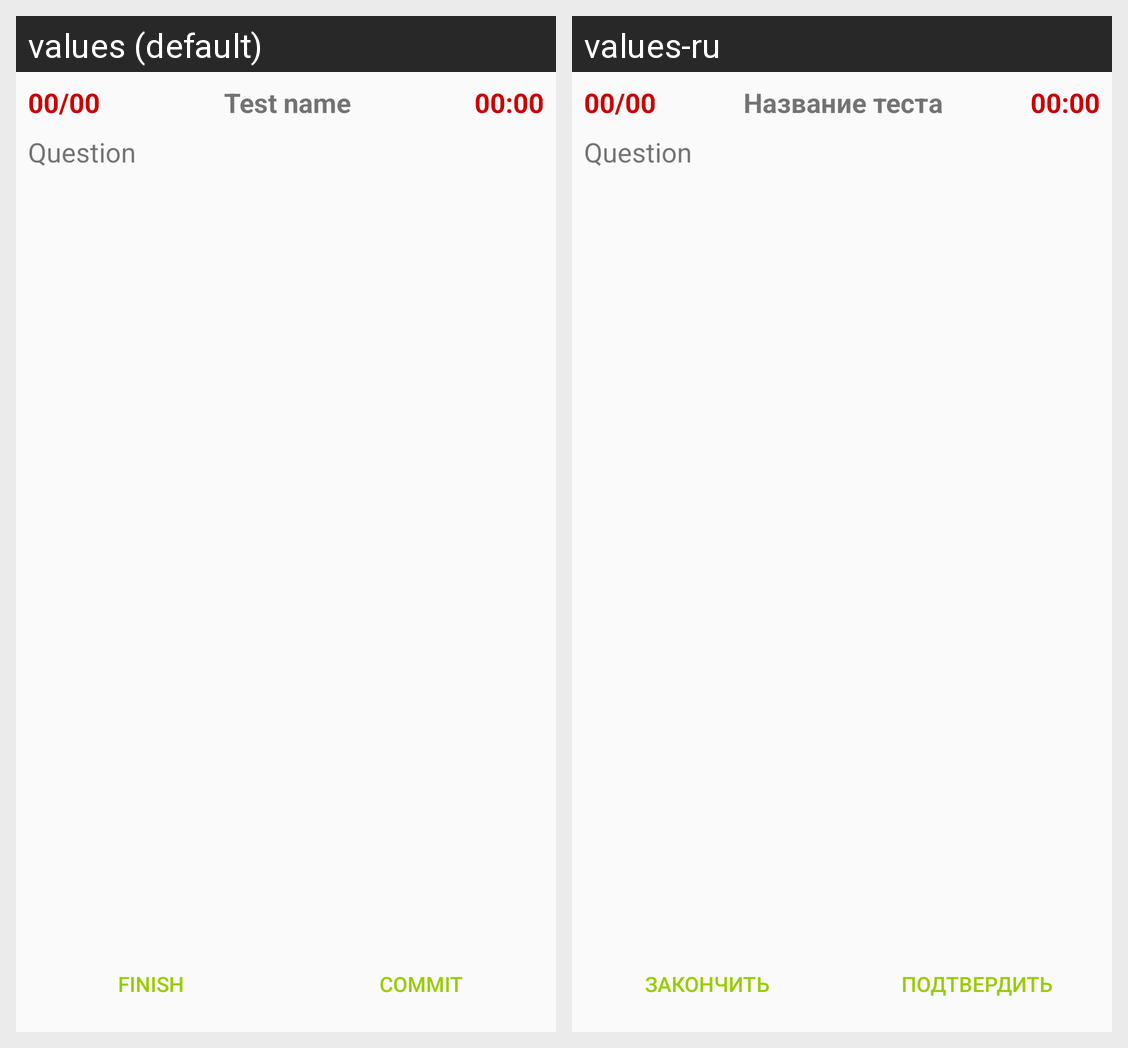

For this localized Android screen grid, give each drawn string resource with its value in every locale shown.
Android screen res/layout/fragment_session_process.xml rendered under 2 locales, left to right: values (default), values-ru. Device: Nexus 5 (rendered at 1080×1920; each locale shown at half size, 540×960, under a caption strip naming it); theme AppTheme.
Strings drawn on this screen, with the default value and each locale's value (text and hints the layout hard-codes, and strings that could not be matched under every locale, appear in the picture but are not listed):

test_name
  values: Test name
  values-ru: Название теста

commit
  values: Commit
  values-ru: Подтвердить

finish
  values: Finish
  values-ru: Закончить
